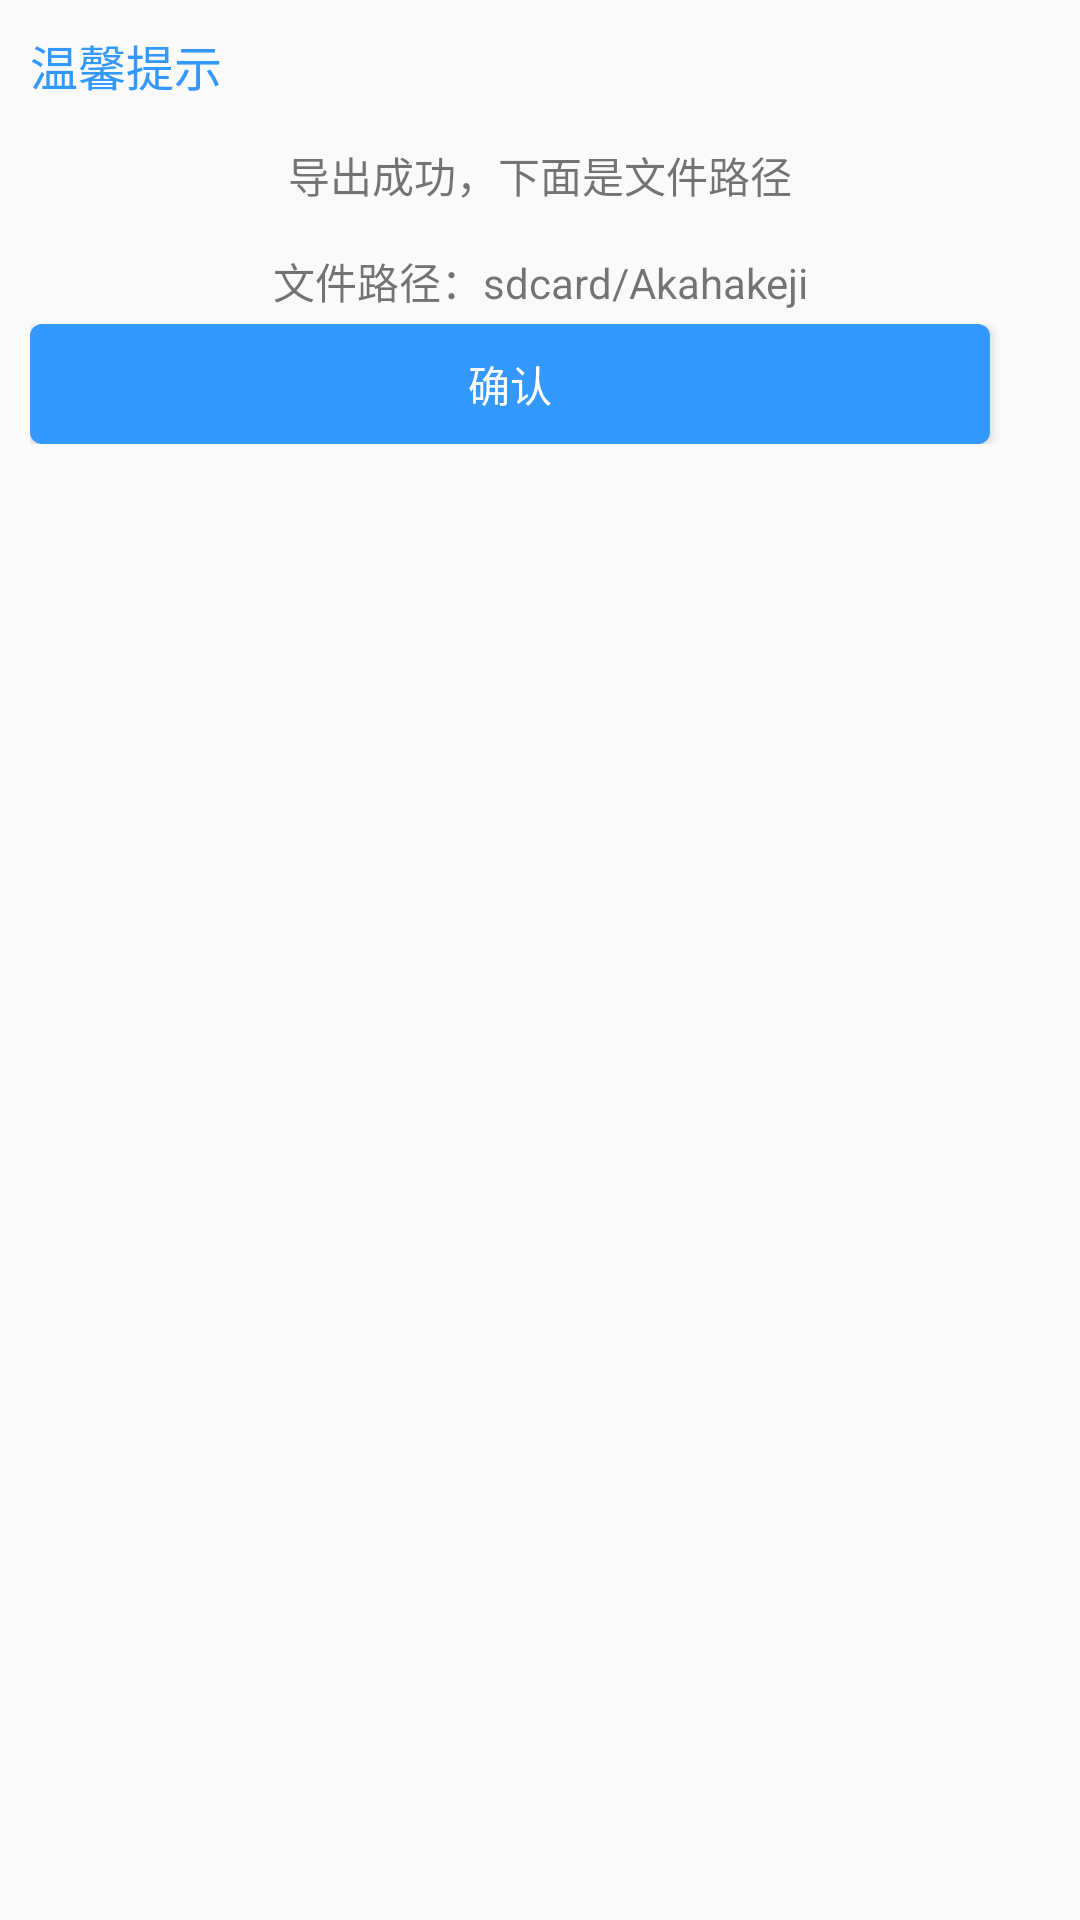

Reconstruct the res/layout file that produces this screen, plus the resources it refers to.
<!-- AndroidManifest.xml: application theme AppTheme -->
<!-- res/layout/dialog_open_file.xml -->
<?xml version="1.0" encoding="utf-8"?>
<LinearLayout xmlns:android="http://schemas.android.com/apk/res/android"
    android:layout_width="match_parent"
    android:padding="10dp"
    android:orientation="vertical"
    android:layout_height="wrap_content">

    <TextView
        android:text="温馨提示"
        android:textSize="16sp"
        android:textColor="@color/beauty_blue"
        android:layout_width="wrap_content"
        android:layout_height="wrap_content" />

    <TextView
        android:text="导出成功，下面是文件路径"
        android:gravity="center"
        android:textSize="14sp"
        android:layout_width="match_parent"
        android:layout_height="50dp" />

    <TextView
        android:gravity="center"
        android:text="文件路径：sdcard/Akahakeji"
        android:layout_width="match_parent"
        android:layout_height="wrap_content" />

    <LinearLayout
        android:layout_marginTop="4dp"
        android:orientation="horizontal"
        android:layout_width="match_parent"
        android:layout_height="40dp">

        <Button
            android:id="@+id/btn_ok"
            android:textColor="@color/white"
            android:text="确认"
            android:background="@drawable/button_selector"
            android:layout_width="0dp"
            android:layout_weight="1"
            android:layout_height="match_parent" />

        <View
            android:layout_width="20dp"
            android:layout_height="match_parent"/>

        <Button
            android:visibility="gone"
            android:id="@+id/btn_cancel"
            android:textColor="@color/white"
            android:text="否"
            android:background="@drawable/button_selector"
            android:layout_width="0dp"
            android:layout_weight="1"
            android:layout_height="match_parent" />

    </LinearLayout>

    <View
        android:layout_width="match_parent"
        android:layout_height="10dp"/>

</LinearLayout>
<!-- resources referenced by this layout -->
<resources>
  <color name="beauty_blue">#3399FF</color>
  <color name="white">#ffffff</color>
  <!-- drawable button_selector (drawable) -->
  <?xml version="1.0" encoding="utf-8"?>
  <selector xmlns:android="http://schemas.android.com/apk/res/android">
  
  
      <item android:state_pressed="true" android:drawable="@drawable/button_press"/>
      <item android:drawable="@drawable/button_normal"/>
  </selector>
  <style name="AppTheme" parent="Theme.AppCompat.Light.DarkActionBar">
          
          <item name="colorPrimary">@color/colorPrimary</item>
          <item name="colorPrimaryDark">@color/colorPrimaryDark</item>
          <item name="colorAccent">@color/colorAccent</item>
      </style>
  <!-- drawable button_press (drawable) -->
  <?xml version="1.0" encoding="utf-8"?>
  <shape
      android:shape="rectangle"
      xmlns:android="http://schemas.android.com/apk/res/android">
  
  
      <corners android:radius="4dp"/>
      <solid android:color="@color/colorPrimaryDark"/>
  
  
  
  </shape>
  <!-- drawable button_normal (drawable) -->
  <?xml version="1.0" encoding="utf-8"?>
  <shape
      android:shape="rectangle"
      xmlns:android="http://schemas.android.com/apk/res/android">
  
  
      <corners android:radius="4dp"/>
      <solid android:color="@color/beauty_blue"/>
  
  
  
  </shape>
  <color name="colorPrimary">#3F51B5</color>
  <color name="colorPrimaryDark">#303F9F</color>
  <color name="colorAccent">#3399ff</color>
</resources>
